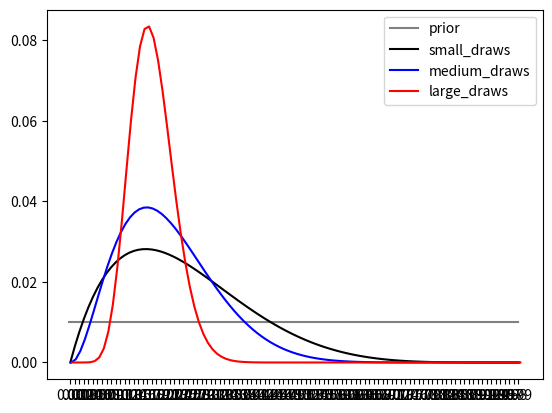

Write Python code to recreate this figure.
import numpy as np
from matplotlib import pyplot as plt

def likelihood(prior, evidence):
  output = 1
  for ev in evidence:
    if ev == '0': output *= (1.-prior)
    elif ev == '1': output *= (prior)

  return output

def proba_of_evidence(evidence, prior_belief):
  # print(f'initial:{initial}, likelihood:{likelihood(initial, evidence=evidence)}, product:{initial*likelihood(initial, evidence=evidence)}')
  output = 0
  for theta, p_theta in prior_belief():
    output += p_theta*likelihood(theta, evidence=evidence)
  return output

def posterior(prior_belief, evidence='101010'):
  output = []
  for theta, p_theta in prior_belief():
    posterior_value = (p_theta * likelihood(theta, evidence=evidence)) / proba_of_evidence(evidence=evidence, prior_belief=prior_belief)
    output.append(posterior_value)
  return output

# steps=1/6
steps = 0.01
possible_values = np.arange(0, 1, steps)
prior_proba = np.ones(possible_values.shape) * steps
# prior_proba = [.1, .8, .1, 0, 0, 0]
# prior_proba = [1/6, 1/6, 1/6, 1/6, 1/6, 1/6]
prior_belief = lambda: zip(possible_values, prior_proba)
fig, ax = plt.subplots()
offset = steps/5
ax.plot(possible_values-offset, prior_proba, color='gray', label='prior')#, width=offset)

draws = '100000'
ax.plot(possible_values, posterior(prior_belief, evidence=draws), color='k', label='small_draws')#, width=offset)

draws = '100000'*2
ax.plot(possible_values+offset, posterior(prior_belief, evidence=draws), color='b', label='medium_draws')#, width=offset)

draws = '100000'*10
ax.plot(possible_values+offset*2, posterior(prior_belief, evidence=draws), color='r', label='large_draws')#, width=offset)

ax.set_xticks(np.arange(0, 1, steps))
plt.legend()
plt.show()